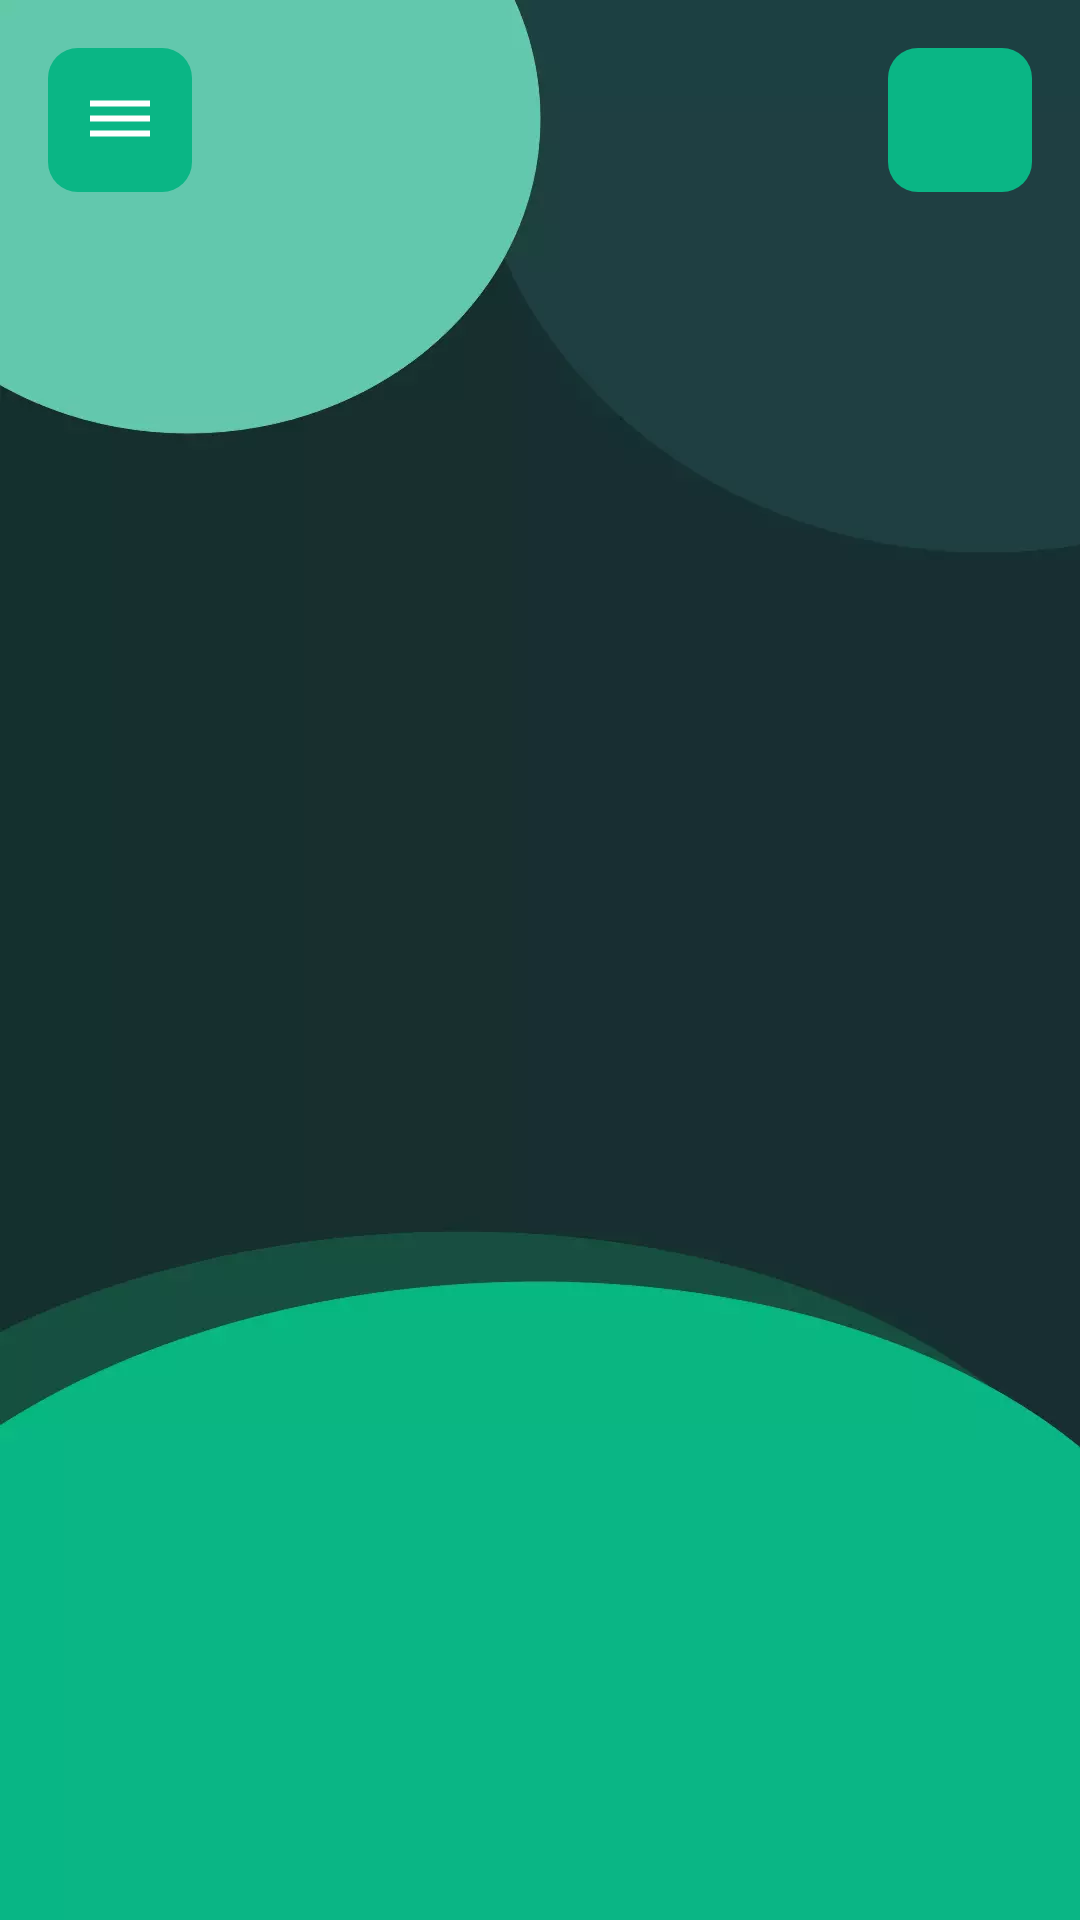

Reconstruct the res/layout file that produces this screen, plus the resources it refers to.
<!-- AndroidManifest.xml: application theme Theme.Simplify -->
<!-- res/layout/activity_details.xml -->
<?xml version="1.0" encoding="utf-8"?>
<RelativeLayout xmlns:android="http://schemas.android.com/apk/res/android"
    xmlns:app="http://schemas.android.com/apk/res-auto"
    xmlns:tools="http://schemas.android.com/tools"
    android:layout_width="match_parent"
    android:layout_height="match_parent"
    tools:context=".DetailsActivity">

    <ImageView
        android:id="@+id/bannerImage"
        android:layout_width="match_parent"
        android:layout_height="match_parent"
        android:background="@drawable/back"
        android:contentDescription="@string/banner"
        android:scaleType="fitXY" />

    <ProgressBar
        android:id="@+id/pro"
        android:layout_width="wrap_content"
        android:visibility="gone"
        android:layout_height="wrap_content"
        android:layout_centerHorizontal="true"
        android:layout_centerInParent="true"/>
    <ImageButton
        android:id="@+id/bottomBtn"
        android:layout_width="48dp"
        android:layout_height="48dp"
        android:layout_alignParentStart="true"
        android:layout_marginStart="16dp"
        android:layout_marginTop="16dp"
        android:background="@drawable/dashboard_background"
        android:clickable="true"
        android:contentDescription="@string/backbutton"
        android:focusable="true"
        android:src="@drawable/ic_baseline_dehaze_24"
        tools:ignore="ImageContrastCheck,DuplicateSpeakableTextCheck" />

    <ImageButton
        android:id="@+id/shareBtn"
        android:layout_width="48dp"
        android:layout_height="48dp"
        android:layout_alignParentEnd="true"
        android:layout_marginTop="16dp"
        android:layout_marginEnd="16dp"
        android:background="@drawable/dashboard_background"
        android:clickable="true"
        android:contentDescription="@string/backbutton"
        android:focusable="true"
        android:src="@drawable/ic_baseline_share_24" />

</RelativeLayout>
<!-- resources referenced by this layout -->
<resources>
  <!-- drawable back: webp bitmap (drawable, 7520 bytes) -->
  <!-- drawable dashboard_background (drawable) -->
  <shape xmlns:android="http://schemas.android.com/apk/res/android" android:shape="rectangle" >
      <solid android:color="@color/purple_200" />
      <corners android:radius="10dp"/>
  </shape>
  <!-- drawable ic_baseline_dehaze_24 (drawable) -->
  <vector android:height="24dp" android:tint="#FFFFFF"
      android:viewportHeight="24" android:viewportWidth="24"
      android:width="24dp" xmlns:android="http://schemas.android.com/apk/res/android">
      <path android:fillColor="@android:color/white" android:pathData="M2,15.5v2h20v-2L2,15.5zM2,10.5v2h20v-2L2,10.5zM2,5.5v2h20v-2L2,5.5z"/>
  </vector>
  <string name="backbutton">backButton</string>
  <string name="banner">Banner</string>
  <style name="Theme.Simplify" parent="Theme.MaterialComponents.DayNight.NoActionBar">
          
          <item name="colorPrimary">@color/purple_500</item>
          <item name="colorPrimaryVariant">@color/purple_700</item>
          <item name="colorOnPrimary">@color/white</item>
          
          <item name="colorSecondary">@color/teal_200</item>
          <item name="colorSecondaryVariant">@color/teal_700</item>
          <item name="colorOnSecondary">@color/white</item>
          
          <item name="android:statusBarColor" tools:targetApi="l">?attr/colorPrimaryVariant</item>
          
  
          <item name="android:windowActivityTransitions">true</item>
      </style>
  <color name="purple_200">#0AB685</color>
  <color name="purple_500">#0AB685</color>
  <color name="purple_700">#182E32</color>
  <color name="white">#FFFFFFFF</color>
  <color name="teal_200">#0AB685</color>
  <color name="teal_700">#FF018786</color>
</resources>
